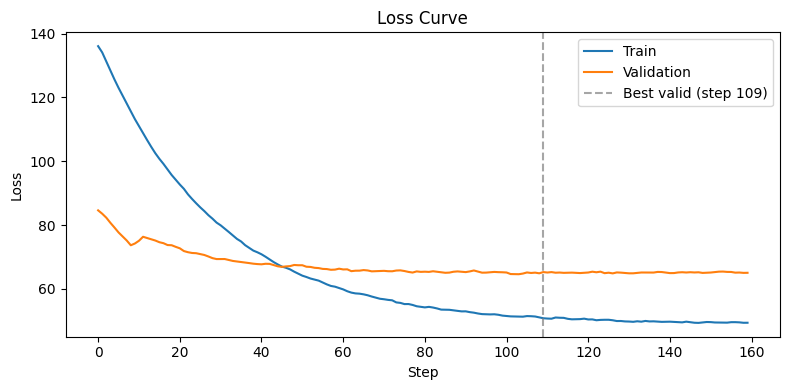

The script that saved this image: (Note: this script raises an exception after producing the figure.)
"""
Generate publication-quality loss curve - exact same style as original,
only removing grid and changing title.
"""
import matplotlib.pyplot as plt
import numpy as np
import os

# Reset to default matplotlib style (matching original)
plt.rcParams.update(plt.rcParamsDefault)

# Approximate loss data extracted from original plot
np.random.seed(42)
steps = np.arange(0, 160)

# Train loss: starts ~88, smooth decrease to ~49
train_loss = 88 * np.exp(-0.035 * steps) + 49 + np.random.normal(0, 0.3, len(steps))
train_loss = np.maximum(train_loss, 48.5)

# Validation loss: starts ~85, decreases then plateaus around 64-65
val_loss = 20 * np.exp(-0.05 * steps) + 65 + np.random.normal(0, 0.4, len(steps))
val_loss[:10] = np.linspace(85, 72, 10) + np.random.normal(0, 0.3, 10)
val_loss = np.maximum(val_loss, 64)

# Smooth the curves
from scipy.ndimage import uniform_filter1d
train_loss = uniform_filter1d(train_loss, size=3)
val_loss = uniform_filter1d(val_loss, size=3)

# Best validation step
best_idx = 109

# Create figure - EXACT same as original
plt.figure(figsize=(8, 4))
plt.plot(train_loss, label="Train")
plt.plot(val_loss, label="Validation")
plt.axvline(best_idx, color="gray", linestyle="--", alpha=0.7,
            label=f"Best valid (step {best_idx})")
plt.xlabel("Step")
plt.ylabel("Loss")
plt.title("Loss Curve")  # Changed from "Loss Curve — combined"
plt.legend()
# plt.grid(True)  # REMOVED - no grid
plt.tight_layout()

# Save
output_path = os.path.join(
    os.path.dirname(__file__),
    'checkpoints', 'combined', 'loss_combined_publication.png'
)
plt.savefig(output_path, dpi=150)
plt.savefig(output_path.replace('.png', '.pdf'))

print(f"Saved: {output_path}")
print(f"Saved: {output_path.replace('.png', '.pdf')}")

plt.show()
